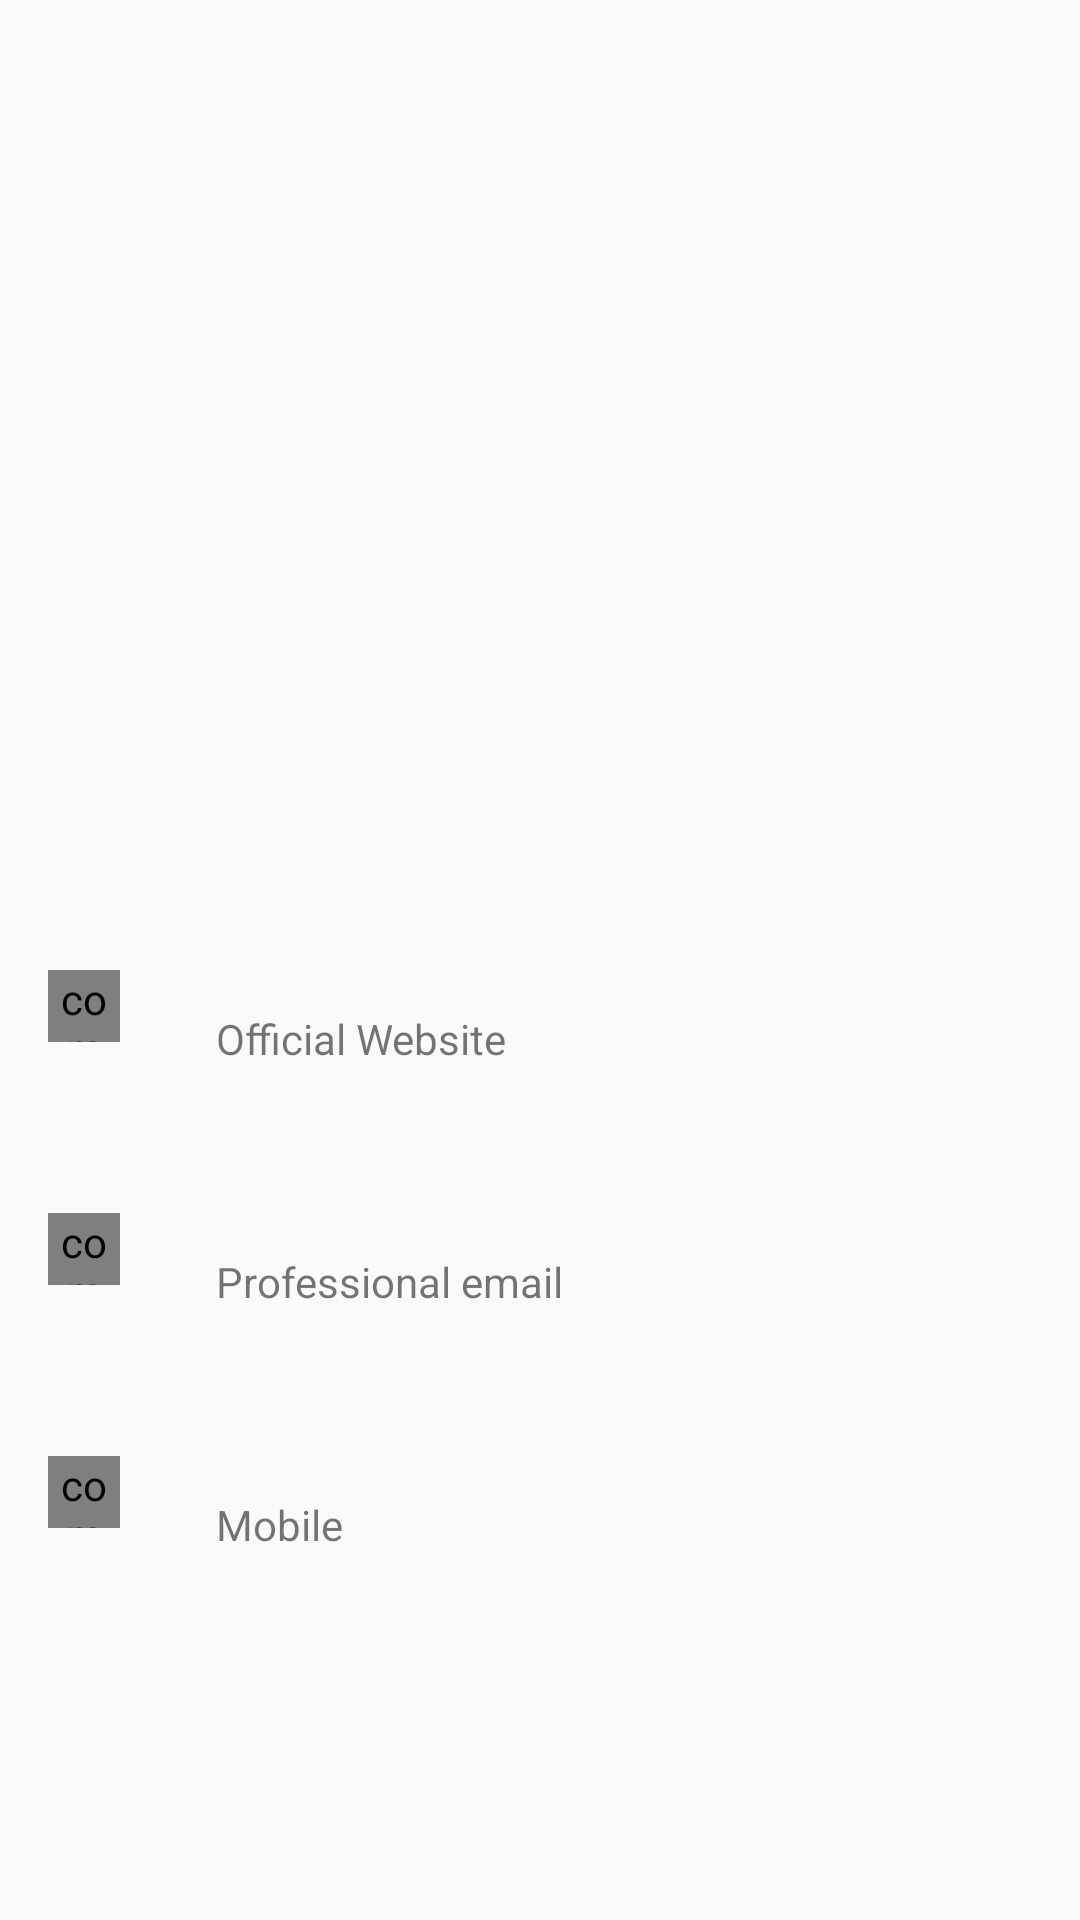

This screen was rendered from an Android layout file. Write that file and the resources it references.
<!-- AndroidManifest.xml: application theme AppTheme -->
<!-- res/layout/fragment_profile.xml -->
<?xml version="1.0" encoding="utf-8"?>
<LinearLayout xmlns:android="http://schemas.android.com/apk/res/android"
    xmlns:tools="http://schemas.android.com/tools"
    xmlns:app="http://schemas.android.com/apk/res-auto"
    android:orientation="vertical"
    android:layout_width="match_parent"
    android:layout_height="match_parent">

    <ImageView
        android:id="@+id/image"
        android:layout_width="match_parent"
        android:layout_height="240dp" />

    <TextView
        android:layout_marginLeft="16dp"
        android:layout_marginRight="16dp"
        tools:text="Thiago Rocha"
        android:textSize="24sp"
        android:textColor="@android:color/black"
        android:id="@+id/name"
        android:layout_width="match_parent"
        android:layout_height="wrap_content" />

    <TextView
        android:layout_marginLeft="16dp"
        android:layout_marginRight="16dp"
        android:id="@+id/title"
        tools:text="Senior Android Developer"
        android:layout_width="match_parent"
        android:layout_height="wrap_content" />

    <RelativeLayout
        android:orientation="vertical"
        android:layout_marginTop="8dp"
        android:layout_width="match_parent"
        android:layout_height="72dp">

        <com.mikepenz.iconics.view.IconicsImageView
            android:layout_centerVertical="true"
            android:layout_marginLeft="16dp"
            android:layout_width="24dp"
            android:layout_height="24dp"
            app:iiv_icon="gmd-public"
            app:iiv_color="?attr/colorPrimary" />

        <LinearLayout
            android:gravity="center_vertical"
            android:orientation="vertical"
            android:layout_marginLeft="72dp"
            android:layout_width="match_parent"
            android:layout_height="match_parent">

            <TextView
                android:textSize="16sp"
                android:textColor="@android:color/black"
                tools:text="http://kimo.io"
                android:id="@+id/website"
                android:layout_width="match_parent"
                android:layout_height="wrap_content" />

            <TextView
                android:text="Official Website"
                android:textSize="14sp"
                android:layout_width="match_parent"
                android:layout_height="wrap_content" />

        </LinearLayout>

    </RelativeLayout>

    <View
        android:background="@color/divider"
        android:layout_width="match_parent"
        android:layout_height="1dp"/>

    <RelativeLayout
        android:orientation="vertical"
        android:layout_marginTop="8dp"
        android:layout_width="match_parent"
        android:layout_height="72dp">

        <com.mikepenz.iconics.view.IconicsImageView
            android:layout_centerVertical="true"
            android:layout_marginLeft="16dp"
            android:layout_width="24dp"
            android:layout_height="24dp"
            app:iiv_icon="gmd-mail"
            app:iiv_color="?attr/colorPrimary" />

        <LinearLayout
            android:gravity="center_vertical"
            android:orientation="vertical"
            android:layout_marginLeft="72dp"
            android:layout_width="match_parent"
            android:layout_height="match_parent">

            <TextView
                android:textSize="16sp"
                android:textColor="@android:color/black"
                tools:text="http://kimo.io"
                android:id="@+id/email"
                android:layout_width="match_parent"
                android:layout_height="wrap_content" />

            <TextView
                android:text="Professional email"
                android:textSize="14sp"
                android:layout_width="match_parent"
                android:layout_height="wrap_content" />

        </LinearLayout>

    </RelativeLayout>

    <View
        android:background="@color/divider"
        android:layout_width="match_parent"
        android:layout_height="1dp"/>

    <RelativeLayout
        android:orientation="vertical"
        android:layout_marginTop="8dp"
        android:layout_width="match_parent"
        android:layout_height="72dp">

        <com.mikepenz.iconics.view.IconicsImageView
            android:layout_centerVertical="true"
            android:layout_marginLeft="16dp"
            android:layout_width="24dp"
            android:layout_height="24dp"
            app:iiv_icon="gmd-call"
            app:iiv_color="?attr/colorPrimary" />

        <LinearLayout
            android:gravity="center_vertical"
            android:orientation="vertical"
            android:layout_marginLeft="72dp"
            android:layout_width="match_parent"
            android:layout_height="match_parent">

            <TextView
                android:textSize="16sp"
                android:textColor="@android:color/black"
                tools:text="(123) 456-7890"
                android:id="@+id/phone"
                android:layout_width="match_parent"
                android:layout_height="wrap_content" />

            <TextView
                android:text="Mobile"
                android:textSize="14sp"
                android:layout_width="match_parent"
                android:layout_height="wrap_content" />

        </LinearLayout>

    </RelativeLayout>
</LinearLayout>
<!-- resources referenced by this layout -->
<resources>
  <style name="AppTheme" parent="AppTheme.Base" />
  <style name="AppTheme.Base" parent="Theme.AppCompat.Light.NoActionBar">
          <item name="colorPrimary">@color/faker_primary_color</item>
          <item name="colorPrimaryDark">@color/faker_secondary_color</item>
          <item name="colorAccent">@color/faker_accent_color</item>
          <item name="android:textColorPrimary">#212121</item>
      </style>
  <color name="faker_primary_color">#FF9800</color>
  <color name="faker_secondary_color">#F57C00</color>
  <color name="faker_accent_color">#03A9F4</color>
</resources>
